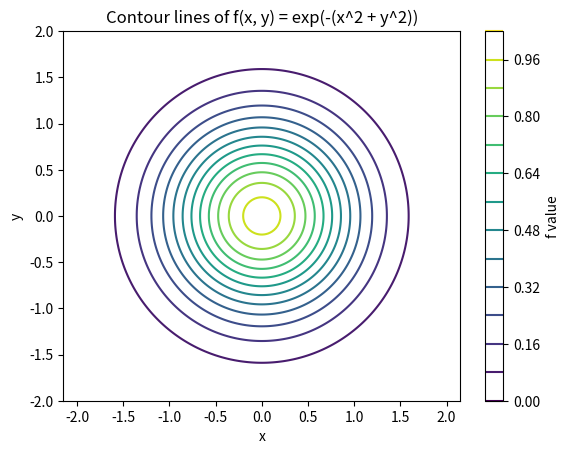
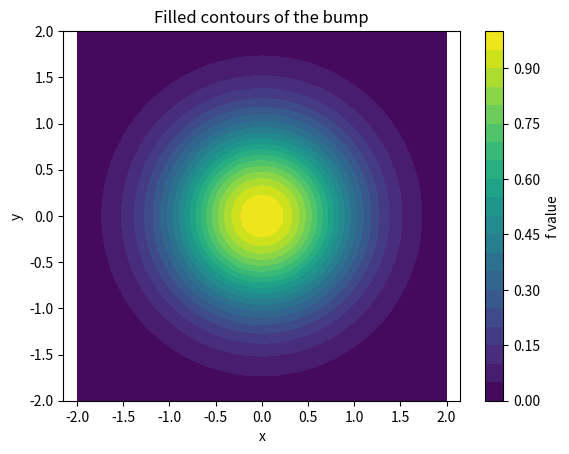
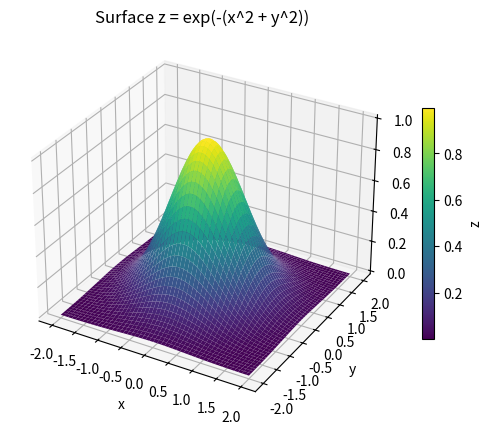
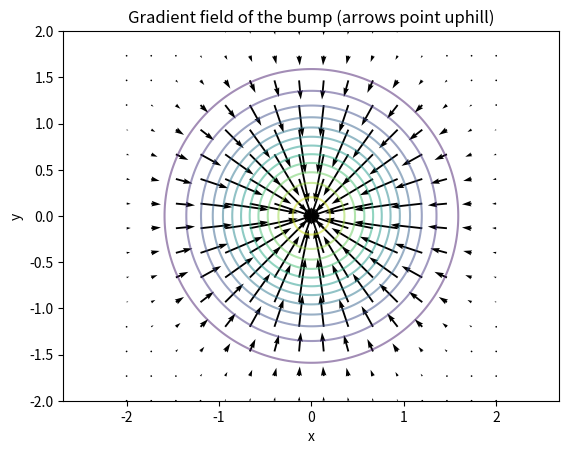
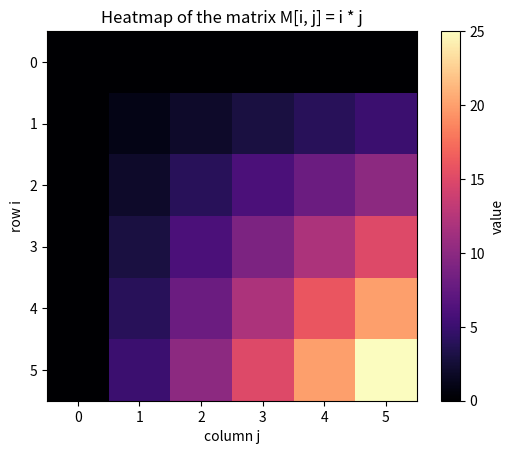
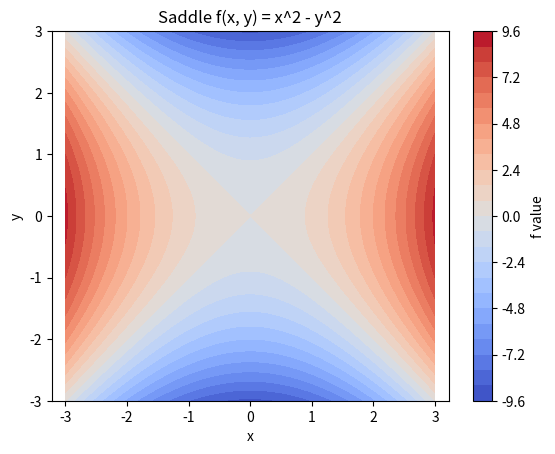
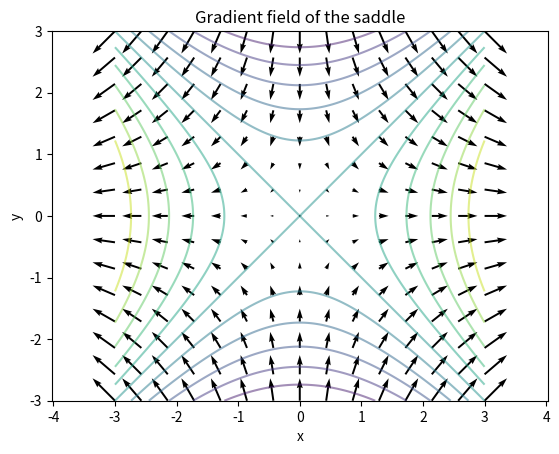

Here is the Python script that generated these plots, in order:
import numpy as np
import matplotlib.pyplot as plt

rng = np.random.default_rng(0)

# A small grid so we can SEE the arrays.
xs = np.linspace(0, 2, 3)   # [0, 1, 2]
ys = np.linspace(0, 1, 2)   # [0, 1]
X, Y = np.meshgrid(xs, ys)

print("X =\n", X)   # x-coordinate at each grid point
print("Y =\n", Y)   # y-coordinate at each grid point

xs = np.linspace(-2, 2, 200)
ys = np.linspace(-2, 2, 200)
X, Y = np.meshgrid(xs, ys)

Z = np.exp(-(X**2 + Y**2))   # f(x, y) on the whole grid at once
print("Z has shape", Z.shape)   # one value per grid point

plt.contour(X, Y, Z, levels=12)   # 12 evenly spaced level curves
plt.title("Contour lines of f(x, y) = exp(-(x^2 + y^2))")
plt.xlabel("x")
plt.ylabel("y")
plt.axis("equal")        # equal scaling so circles look like circles
plt.colorbar(label="f value")
plt.show()

plt.contourf(X, Y, Z, levels=20, cmap="viridis")
plt.title("Filled contours of the bump")
plt.xlabel("x")
plt.ylabel("y")
plt.axis("equal")
plt.colorbar(label="f value")
plt.show()

fig = plt.figure(figsize=(7, 5))
ax = fig.add_subplot(111, projection="3d")   # make a 3D axes

# Draw the surface; cmap colors it by height.
surf = ax.plot_surface(X, Y, Z, cmap="viridis")

ax.set_title("Surface z = exp(-(x^2 + y^2))")
ax.set_xlabel("x")
ax.set_ylabel("y")
ax.set_zlabel("z")
fig.colorbar(surf, shrink=0.6, label="z")
plt.show()

# Coarse grid just for the arrows.
xs = np.linspace(-2, 2, 16)
ys = np.linspace(-2, 2, 16)
Xc, Yc = np.meshgrid(xs, ys)
Fc = np.exp(-(Xc**2 + Yc**2))

U = -2 * Xc * Fc    # df/dx
V = -2 * Yc * Fc    # df/dy

plt.figure()                                  # fresh 2D figure
plt.contour(X, Y, Z, levels=12, alpha=0.5)   # contours for context
plt.quiver(Xc, Yc, U, V, color="black")       # arrows = gradient
plt.title("Gradient field of the bump (arrows point uphill)")
plt.xlabel("x")
plt.ylabel("y")
plt.axis("equal")
plt.show()

# A 6x6 matrix whose entry (i, j) is i * j (a multiplication table).
i = np.arange(6).reshape(6, 1)   # column 0..5
j = np.arange(6).reshape(1, 6)   # row    0..5
M = i * j                        # outer product via broadcasting

plt.imshow(M, cmap="magma")
plt.title("Heatmap of the matrix M[i, j] = i * j")
plt.xlabel("column j")
plt.ylabel("row i")
plt.colorbar(label="value")
plt.show()

xs = np.linspace(-3, 3, 200)
ys = np.linspace(-3, 3, 200)
X, Y = np.meshgrid(xs, ys)
Z = X**2 - Y**2          # the saddle

plt.contourf(X, Y, Z, levels=25, cmap="coolwarm")
plt.title("Saddle f(x, y) = x^2 - y^2")
plt.xlabel("x")
plt.ylabel("y")
plt.axis("equal")
plt.colorbar(label="f value")
plt.show()

# Fine grid for contours.
xf = np.linspace(-3, 3, 200)
Xf, Yf = np.meshgrid(xf, xf)
Zf = Xf**2 - Yf**2

# Coarse grid for arrows.
xc = np.linspace(-3, 3, 15)
Xc, Yc = np.meshgrid(xc, xc)
U = 2 * Xc      # df/dx
V = -2 * Yc     # df/dy

plt.contour(Xf, Yf, Zf, levels=15, alpha=0.5)
plt.quiver(Xc, Yc, U, V, color="black")
plt.title("Gradient field of the saddle")
plt.xlabel("x")
plt.ylabel("y")
plt.axis("equal")
plt.show()
